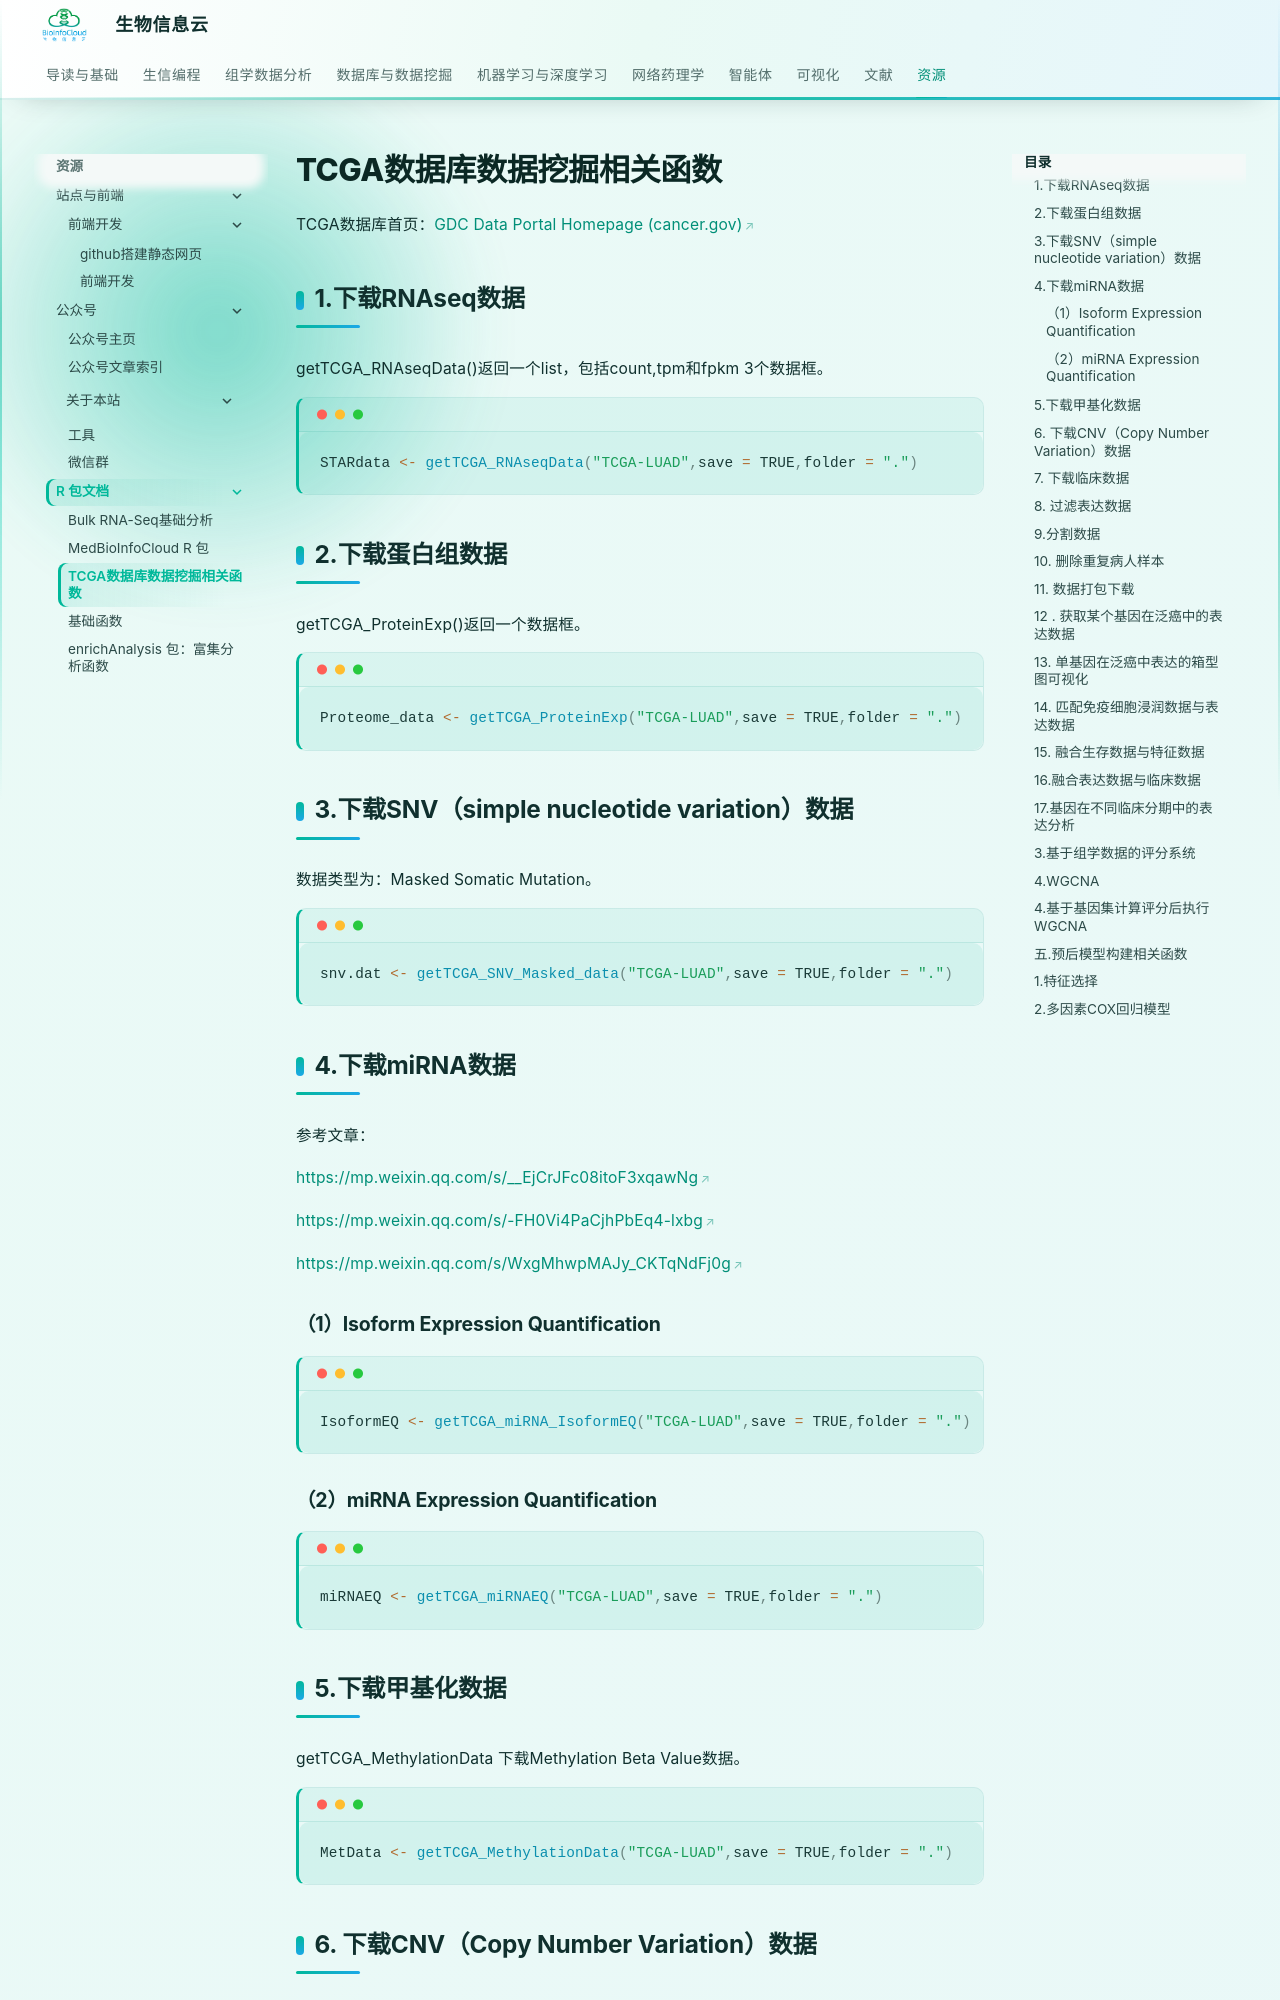

repository: BioInfoCloud/note · page: package/TCGA/index.html · generator: mkdocs

# TCGA数据库数据挖掘相关函数

TCGA数据库首页：[GDC Data Portal Homepage (cancer.gov)](https://portal.gdc.cancer.gov/)

## 1.下载RNAseq数据

getTCGA_RNAseqData()返回一个list，包括count,tpm和fpkm 3个数据框。

```R
STARdata <- getTCGA_RNAseqData("TCGA-LUAD",save = TRUE,folder = ".")
```

## 2.下载蛋白组数据

getTCGA_ProteinExp()返回一个数据框。

```R
Proteome_data <- getTCGA_ProteinExp("TCGA-LUAD",save = TRUE,folder = ".")
```

## 3.下载SNV（simple nucleotide variation）数据

数据类型为：Masked Somatic Mutation。

```R
snv.dat <- getTCGA_SNV_Masked_data("TCGA-LUAD",save = TRUE,folder = ".")
```

## 4.下载miRNA数据

参考文章：

[https://mp.weixin.qq.com/s/__EjCrJFc08itoF3xqawNg](https://mp.weixin.qq.com/s/__EjCrJFc08itoF3xqawNg)

[https://mp.weixin.qq.com/s/-FH0Vi4PaCjhPbEq4-lxbg](https://mp.weixin.qq.com/s/-FH0Vi4PaCjhPbEq4-lxbg)

[https://mp.weixin.qq.com/s/WxgMhwpMAJy_CKTqNdFj0g](https://mp.weixin.qq.com/s/WxgMhwpMAJy_CKTqNdFj0g)

### （1）Isoform Expression Quantification

```R
IsoformEQ <- getTCGA_miRNA_IsoformEQ("TCGA-LUAD",save = TRUE,folder = ".")
```

### （2）miRNA Expression Quantification

```R
miRNAEQ <- getTCGA_miRNAEQ("TCGA-LUAD",save = TRUE,folder = ".")
```

## 5.下载甲基化数据

getTCGA_MethylationData 下载Methylation Beta Value数据。

```R
MetData <- getTCGA_MethylationData("TCGA-LUAD",save = TRUE,folder = ".")
```

## 6. 下载CNV（Copy Number Variation）数据

getTCGA_CNV.data()函数还在优化中：

```R
cnv.gl <- getTCGA_CNV.data("TCGA-LUAD",save = FALSE,folder = ".",data.type = "Gene Level Copy Number")
```

```R
cnv.gls <- getTCGA_CNV.data("TCGA-LUAD",save = FALSE,folder = ".",data.type = "Gene Level Copy Number Scores")
```
